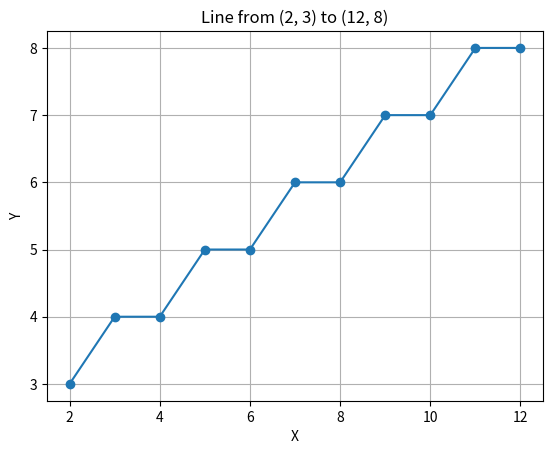

Source code (Python):
# implement DDA line drawing algorithm.
import matplotlib.pyplot as plt
def plot_line(x1, y1, x2, y2):
    if abs(x2 - x1) >= abs(y2 - y1):
        length = abs(x2 - x1)
    else:
        length = abs(y2 - y1)
    xincr = (x2 - x1) / length
    yincr = (y2 - y1) / length    
    x = x1 + 0.5
    y = y1 + 0.5
    i = 1    
    x_coords = []
    y_coords = []    
    while i <= length:
        x_coords.append(int(x))
        y_coords.append(int(y))
        x = x + xincr
        y = y + yincr
        i = i + 1
    x_coords.append(x2)
    y_coords.append(y2)    
    # plt.plot(x_coords, y_coords, marker='o', linestyle='None')
    plt.plot(x_coords, y_coords, marker='o')
    plt.title(f'Line from ({x1}, {y1}) to ({x2}, {y2})')
    plt.xlabel('X')
    plt.ylabel('Y')
    plt.grid(True)
    plt.show()
x1, y1 = 2, 3
x2, y2 = 12, 8
plot_line(x1, y1, x2, y2)
